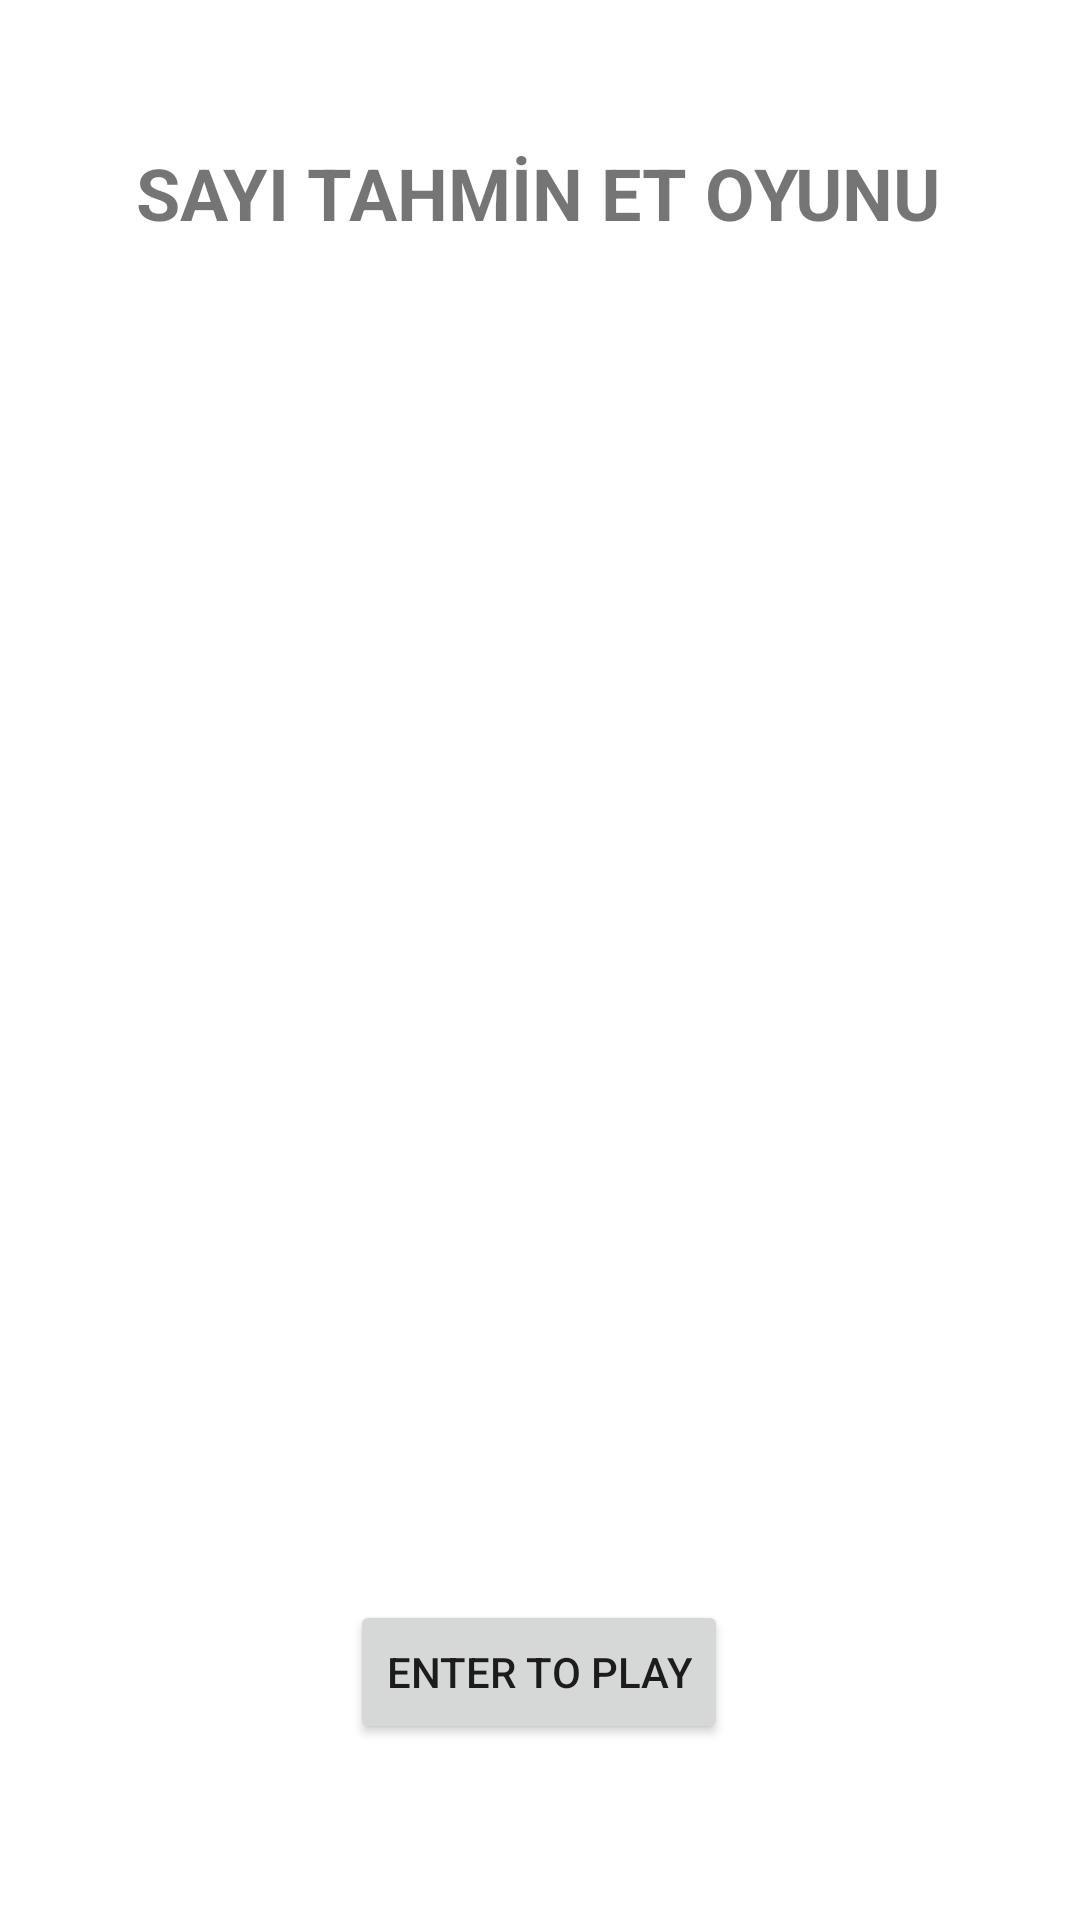

Reconstruct the res/layout file that produces this screen, plus the resources it refers to.
<!-- AndroidManifest.xml: application theme Theme.SayiTahminEtt -->
<!-- res/layout/activity_main.xml -->
<?xml version="1.0" encoding="utf-8"?>
<layout xmlns:android="http://schemas.android.com/apk/res/android"
    xmlns:app="http://schemas.android.com/apk/res-auto"
    xmlns:tools="http://schemas.android.com/tools">
<androidx.constraintlayout.widget.ConstraintLayout
    android:layout_width="match_parent"
    android:layout_height="match_parent"
    tools:context=".MainActivity">

    <TextView
        android:id="@+id/textView"
        android:layout_width="wrap_content"
        android:layout_height="wrap_content"
        android:layout_marginTop="48dp"
        android:text="SAYI TAHMİN ET OYUNU"
        android:textSize="24sp"
        android:textStyle="bold"
        app:layout_constraintEnd_toEndOf="parent"
        app:layout_constraintHorizontal_bias="0.496"
        app:layout_constraintStart_toStartOf="parent"
        app:layout_constraintTop_toTopOf="parent" />

    <ImageView
        android:id="@+id/imageView"
        android:layout_width="197dp"
        android:layout_height="173dp"
        android:layout_marginTop="112dp"
        app:layout_constraintEnd_toEndOf="parent"
        app:layout_constraintStart_toStartOf="parent"
        app:layout_constraintTop_toBottomOf="@+id/textView"
        app:srcCompat="@drawable/ic_baseline_casino_24" />

    <Button
        android:id="@+id/buttonPlay"
        android:layout_width="wrap_content"
        android:layout_height="wrap_content"
        android:layout_marginTop="168dp"
        android:text="Enter To Play"
        app:layout_constraintEnd_toEndOf="parent"
        app:layout_constraintHorizontal_bias="0.498"
        app:layout_constraintStart_toStartOf="parent"
        app:layout_constraintTop_toBottomOf="@+id/imageView" />
</androidx.constraintlayout.widget.ConstraintLayout>
</layout>
<!-- resources referenced by this layout -->
<resources>
  <style name="Theme.SayiTahminEtt" parent="Theme.MaterialComponents.DayNight.DarkActionBar">
          
          <item name="colorPrimary">@color/purple_500</item>
          <item name="colorPrimaryVariant">@color/purple_700</item>
          <item name="colorOnPrimary">@color/white</item>
          
          <item name="colorSecondary">@color/teal_200</item>
          <item name="colorSecondaryVariant">@color/teal_700</item>
          <item name="colorOnSecondary">@color/black</item>
          
          <item name="android:statusBarColor" tools:targetApi="l">?attr/colorPrimaryVariant</item>
          
          <item name="windowNoTitle">true</item>
          <item name="windowActionBar">false</item>
      </style>
  <!-- not gathered from this repository: default colours our renderer supplied (Android Studio template values) -->
  <color name="purple_500">#FF6200EE</color>
  <color name="purple_700">#FF3700B3</color>
  <color name="teal_200">#FF03DAC5</color>
  <color name="teal_700">#FF018786</color>
  <color name="black">#FF000000</color>
  <color name="white">#FFFFFFFF</color>
</resources>
